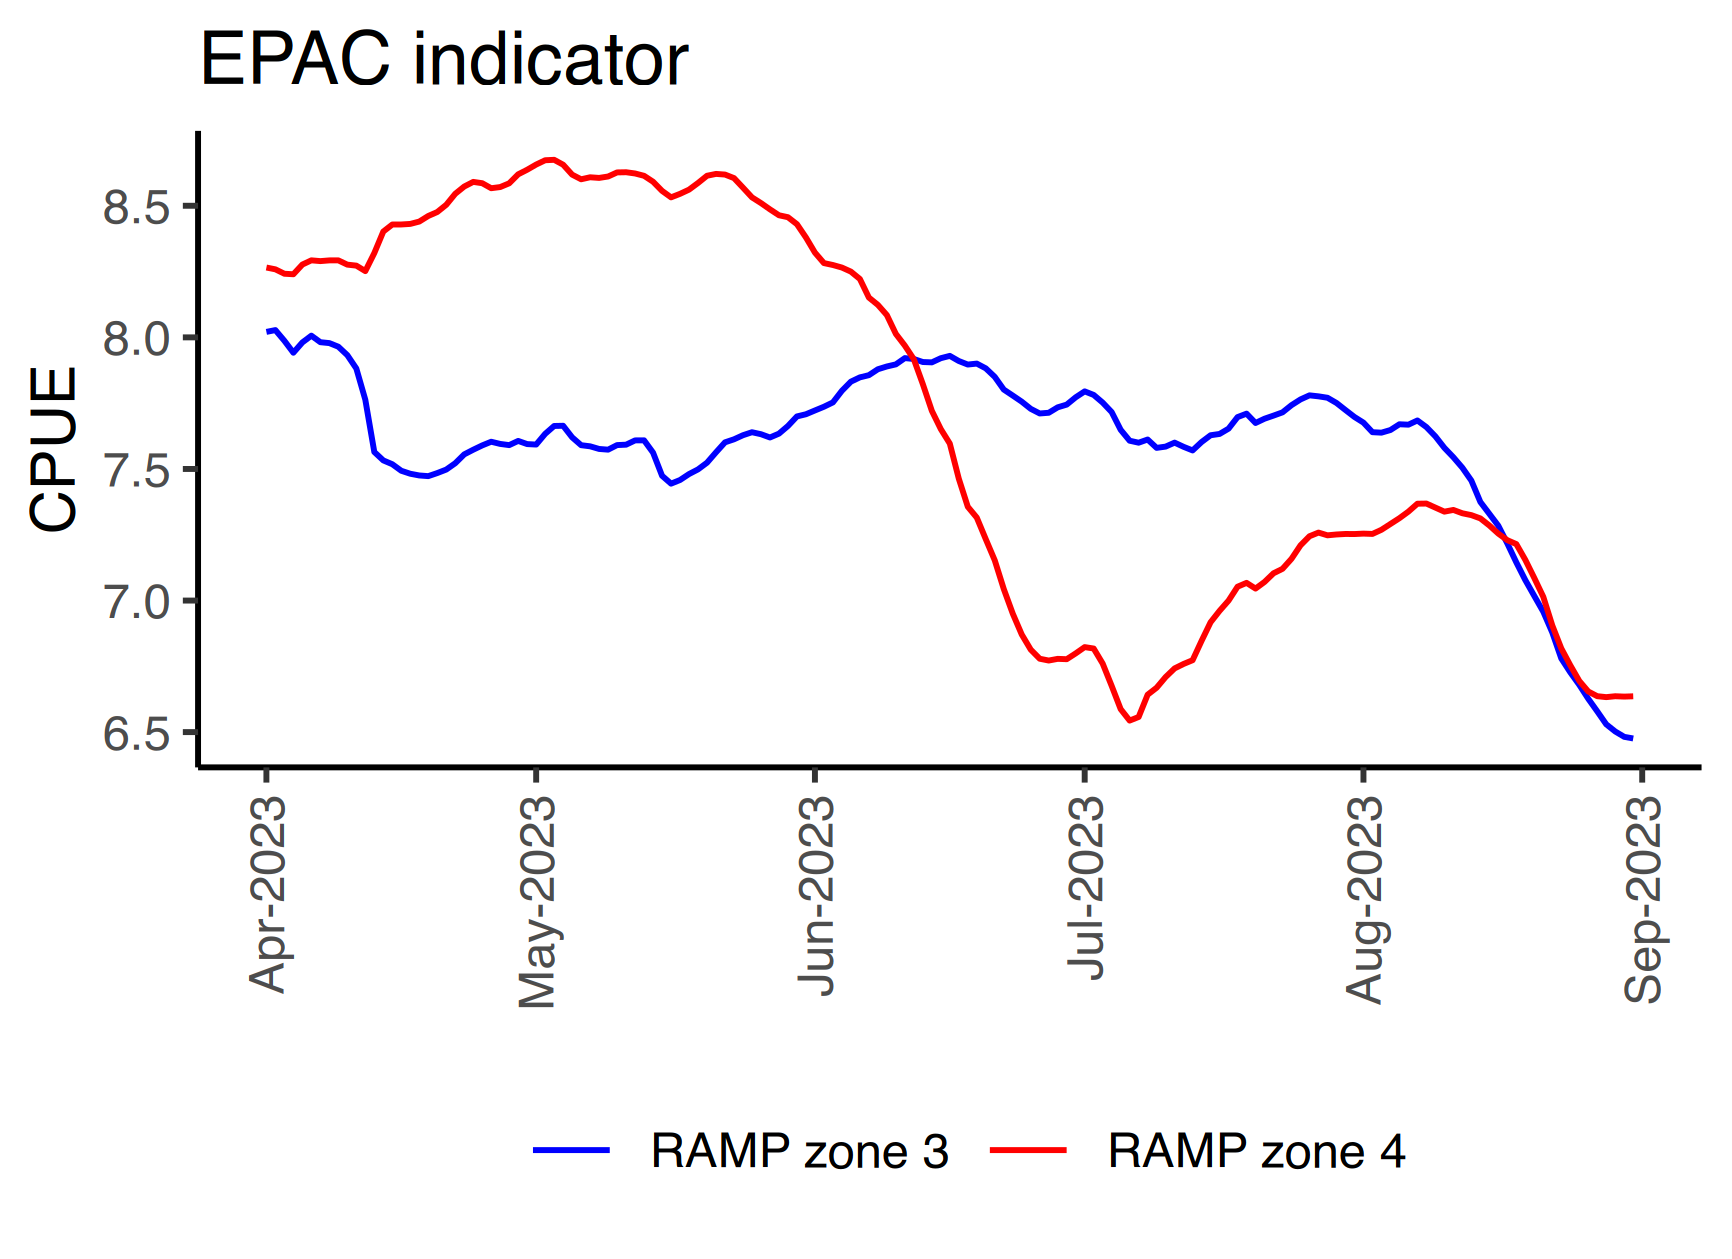

Data behind this chart, as committed beside it:
, Date, value, zone, species, metric, creation_date
1, 2023-04-01, 8.021, RAMP zone 3, epac, CPUE, 2023-11-22
2, 2023-04-02, 8.028, RAMP zone 3, epac, CPUE, 2023-11-22
3, 2023-04-03, 7.987, RAMP zone 3, epac, CPUE, 2023-11-22
4, 2023-04-04, 7.942, RAMP zone 3, epac, CPUE, 2023-11-22
5, 2023-04-05, 7.981, RAMP zone 3, epac, CPUE, 2023-11-22
6, 2023-04-06, 8.006, RAMP zone 3, epac, CPUE, 2023-11-22
7, 2023-04-07, 7.982, RAMP zone 3, epac, CPUE, 2023-11-22
8, 2023-04-08, 7.978, RAMP zone 3, epac, CPUE, 2023-11-22
9, 2023-04-09, 7.964, RAMP zone 3, epac, CPUE, 2023-11-22
10, 2023-04-10, 7.932, RAMP zone 3, epac, CPUE, 2023-11-22
11, 2023-04-11, 7.882, RAMP zone 3, epac, CPUE, 2023-11-22
12, 2023-04-12, 7.763, RAMP zone 3, epac, CPUE, 2023-11-22
13, 2023-04-13, 7.564, RAMP zone 3, epac, CPUE, 2023-11-22
14, 2023-04-14, 7.532, RAMP zone 3, epac, CPUE, 2023-11-22
15, 2023-04-15, 7.518, RAMP zone 3, epac, CPUE, 2023-11-22
16, 2023-04-16, 7.493, RAMP zone 3, epac, CPUE, 2023-11-22
17, 2023-04-17, 7.482, RAMP zone 3, epac, CPUE, 2023-11-22
18, 2023-04-18, 7.475, RAMP zone 3, epac, CPUE, 2023-11-22
19, 2023-04-19, 7.473, RAMP zone 3, epac, CPUE, 2023-11-22
20, 2023-04-20, 7.484, RAMP zone 3, epac, CPUE, 2023-11-22
21, 2023-04-21, 7.498, RAMP zone 3, epac, CPUE, 2023-11-22
22, 2023-04-22, 7.522, RAMP zone 3, epac, CPUE, 2023-11-22
23, 2023-04-23, 7.555, RAMP zone 3, epac, CPUE, 2023-11-22
24, 2023-04-24, 7.573, RAMP zone 3, epac, CPUE, 2023-11-22
25, 2023-04-25, 7.589, RAMP zone 3, epac, CPUE, 2023-11-22
26, 2023-04-26, 7.603, RAMP zone 3, epac, CPUE, 2023-11-22
27, 2023-04-27, 7.595, RAMP zone 3, epac, CPUE, 2023-11-22
28, 2023-04-28, 7.591, RAMP zone 3, epac, CPUE, 2023-11-22
29, 2023-04-29, 7.606, RAMP zone 3, epac, CPUE, 2023-11-22
30, 2023-04-30, 7.594, RAMP zone 3, epac, CPUE, 2023-11-22
31, 2023-05-01, 7.593, RAMP zone 3, epac, CPUE, 2023-11-22
32, 2023-05-02, 7.633, RAMP zone 3, epac, CPUE, 2023-11-22
33, 2023-05-03, 7.663, RAMP zone 3, epac, CPUE, 2023-11-22
34, 2023-05-04, 7.664, RAMP zone 3, epac, CPUE, 2023-11-22
35, 2023-05-05, 7.62, RAMP zone 3, epac, CPUE, 2023-11-22
36, 2023-05-06, 7.59, RAMP zone 3, epac, CPUE, 2023-11-22
37, 2023-05-07, 7.586, RAMP zone 3, epac, CPUE, 2023-11-22
38, 2023-05-08, 7.576, RAMP zone 3, epac, CPUE, 2023-11-22
39, 2023-05-09, 7.573, RAMP zone 3, epac, CPUE, 2023-11-22
40, 2023-05-10, 7.591, RAMP zone 3, epac, CPUE, 2023-11-22
41, 2023-05-11, 7.592, RAMP zone 3, epac, CPUE, 2023-11-22
42, 2023-05-12, 7.608, RAMP zone 3, epac, CPUE, 2023-11-22
43, 2023-05-13, 7.609, RAMP zone 3, epac, CPUE, 2023-11-22
44, 2023-05-14, 7.562, RAMP zone 3, epac, CPUE, 2023-11-22
45, 2023-05-15, 7.474, RAMP zone 3, epac, CPUE, 2023-11-22
46, 2023-05-16, 7.444, RAMP zone 3, epac, CPUE, 2023-11-22
47, 2023-05-17, 7.458, RAMP zone 3, epac, CPUE, 2023-11-22
48, 2023-05-18, 7.481, RAMP zone 3, epac, CPUE, 2023-11-22
49, 2023-05-19, 7.498, RAMP zone 3, epac, CPUE, 2023-11-22
50, 2023-05-20, 7.524, RAMP zone 3, epac, CPUE, 2023-11-22
51, 2023-05-21, 7.563, RAMP zone 3, epac, CPUE, 2023-11-22
52, 2023-05-22, 7.601, RAMP zone 3, epac, CPUE, 2023-11-22
53, 2023-05-23, 7.613, RAMP zone 3, epac, CPUE, 2023-11-22
54, 2023-05-24, 7.628, RAMP zone 3, epac, CPUE, 2023-11-22
55, 2023-05-25, 7.64, RAMP zone 3, epac, CPUE, 2023-11-22
56, 2023-05-26, 7.632, RAMP zone 3, epac, CPUE, 2023-11-22
57, 2023-05-27, 7.62, RAMP zone 3, epac, CPUE, 2023-11-22
58, 2023-05-28, 7.634, RAMP zone 3, epac, CPUE, 2023-11-22
59, 2023-05-29, 7.663, RAMP zone 3, epac, CPUE, 2023-11-22
60, 2023-05-30, 7.7, RAMP zone 3, epac, CPUE, 2023-11-22
... 246 more rows
